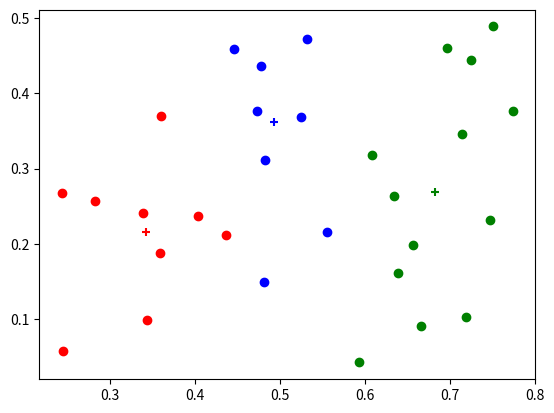

Source code (Python):
import numpy as np
import matplotlib.pyplot as plt

class GaussianMixture:
    def __init__(self,k=3,max_iter=50):
        self.k=k
        self.max_iter=max_iter
        self.labels_=None
        self.C=None
        self.alpha=None
        self.mu=None
        self.cov=None
        self.gamma=None
        pass

    # p210 图9.6 高斯混合聚类算法
    def fit(self,X):
        # p210初始化方法
        self.alpha=np.zeros((self.k,))
        for i in range(self.k):
            self.alpha[i]=1./self.k
        mu_indices=[5,21,26]
        self.mu=X[mu_indices]
        self.cov=np.array([[[0.1,0.],[0.0,0.1]],[[0.1,0.],[0.,0.1]],[[0.1,0.],[0.,0.1]]])

        self.gamma=np.zeros((X.shape[0],self.k))
        for _ in range(self.max_iter):
            for j in range(X.shape[0]):
                alpha_p=np.zeros((self.k,))
                sum=0.
                for i in range(self.k):
                    alpha_p[i]=self.alpha[i]*self._p(X[j],self.mu[i],self.cov[i])
                    sum+=alpha_p[i]
                self.gamma[j,:]=alpha_p/sum
                
            for i in range(self.k):
                sum_gamma_i=np.sum(self.gamma[:,i])
                self.mu[i]=X.T.dot(self.gamma[:,i])/sum_gamma_i
                numerator=0.
                for j in range(X.shape[0]):
                    numerator+=(self.gamma[j,i]*((X[j]-self.mu[i]).reshape(-1,1).dot((X[j]-self.mu[i]).reshape(1,-1))))
                self.cov[i]=numerator/sum_gamma_i
                self.alpha[i]=sum_gamma_i/X.shape[0]
        self.labels_=np.argmax(self.gamma,axis=1)
        self.C={}
        for i in range(self.k):
            self.C[i]=[]
        for j in range(len(self.labels_)):
            self.C[self.labels_[j]].append(j)

    def predict(self,X):
        gamma = np.zeros((X.shape[0], self.k))
        for j in range(X.shape[0]):
            alpha_p = np.zeros((self.k,))
            sum = 0.
            for i in range(self.k):
                alpha_p[i] = self.alpha[i] * self._p(X[j], self.mu[i], self.cov[i])
                sum += alpha_p[i]
            gamma[j, :] = alpha_p / sum
        return np.argmax(gamma,axis=1)


    # 公式 9.28
    @classmethod
    def _p(cls,x,mu,cov):
        exp_coef=-0.5*((x-mu).T.dot(np.linalg.inv(cov)).dot(x-mu))
        p=np.exp(exp_coef)/(np.power(2*np.pi,mu.shape[0]/2)*np.sqrt(np.linalg.det(cov)))
        return p

if __name__=='__main__':
    X=np.array([[0.697,0.460],[0.774,0.376],[0.634,0.264],[0.608,0.318],[0.556,0.215],
                [0.403,0.237],[0.481,0.149],[0.437,0.211],[0.666,0.091],[0.243,0.267],
                [0.245,0.057],[0.343,0.099],[0.639,0.161],[0.657,0.198],[0.360,0.370],
                [0.593,0.042],[0.719,0.103],[0.359,0.188],[0.339,0.241],[0.282,0.257],
                [0.748,0.232],[0.714,0.346],[0.483,0.312],[0.478,0.437],[0.525,0.369],
                [0.751,0.489],[0.532,0.472],[0.473,0.376],[0.725,0.445],[0.446,0.459]])

    X_test=X
    gmm=GaussianMixture(k=3)
    gmm.fit(X)
    print(gmm.C)
    print(gmm.labels_)
    print(gmm.predict(X_test))
    plt.scatter(X[np.where(gmm.labels_ == 0), 0], X[np.where(gmm.labels_ == 0), 1], c='r')
    plt.scatter(gmm.mu[0:1, 0], gmm.mu[0:1, 1], c='r', marker='+')
    plt.scatter(X[np.where(gmm.labels_ == 1), 0], X[np.where(gmm.labels_ == 1), 1], c='g')
    plt.scatter(gmm.mu[1:2, 0], gmm.mu[1:2, 1], c='g', marker='+')
    plt.scatter(X[np.where(gmm.labels_ == 2), 0], X[np.where(gmm.labels_ == 2), 1], c='b')
    plt.scatter(gmm.mu[2:3, 0], gmm.mu[2:3, 1], c='b', marker='+')
    plt.show()
